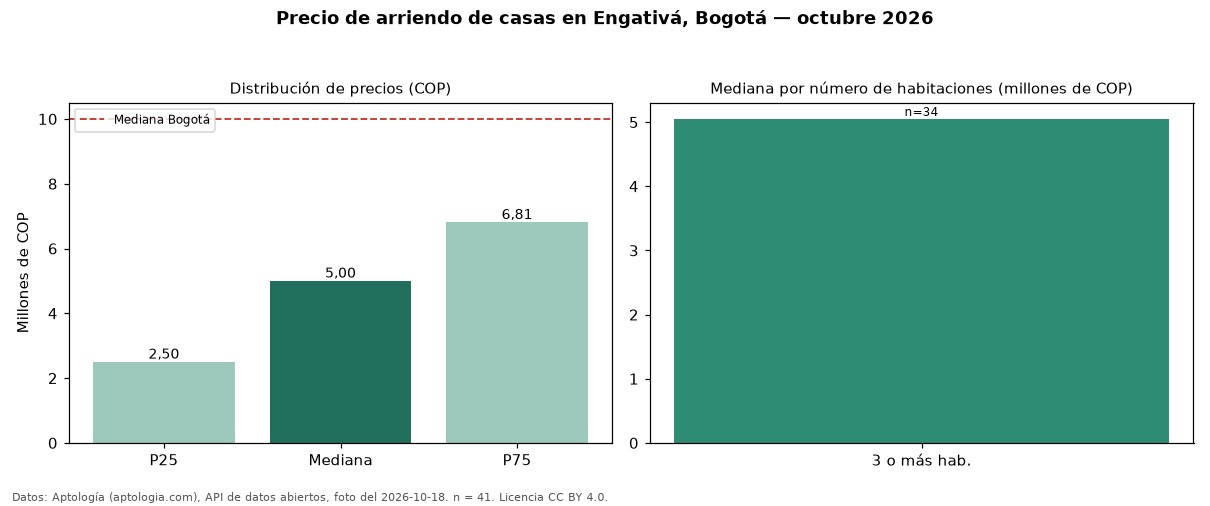

The data file committed next to this chart (first rows):
seccion, metrica, valor_cop, n
precio, p25, 2500000, 41
precio, mediana, 5000000, 41
precio, p75, 6810000, 41
precio, minimo, 1350000, 41
precio, maximo, 22000000, 41
parqueadero, avisos_con_parqueadero, 28, 41
parqueadero, mediana_con_parqueadero, 5100000, 28
habitaciones, 3+, 5050000, 34
ciudad, mediana_ciudad, 10000000, 
fuente, fecha_foto, 2026-10-18, 
fuente, atribucion, https://www.aptologia.com/casas-en-arrie…, 
